The GitHub repository mcwhorpj/boardTrainingData contains a labelled image folder "boardTrainingData" with 6 categories: Arduino Nano, Arduino Uno, Jetson Nano, Jetson Xavier NX, Raspberry Pi Three, Raspberry Pi Zero. Examples follow, each with its label.

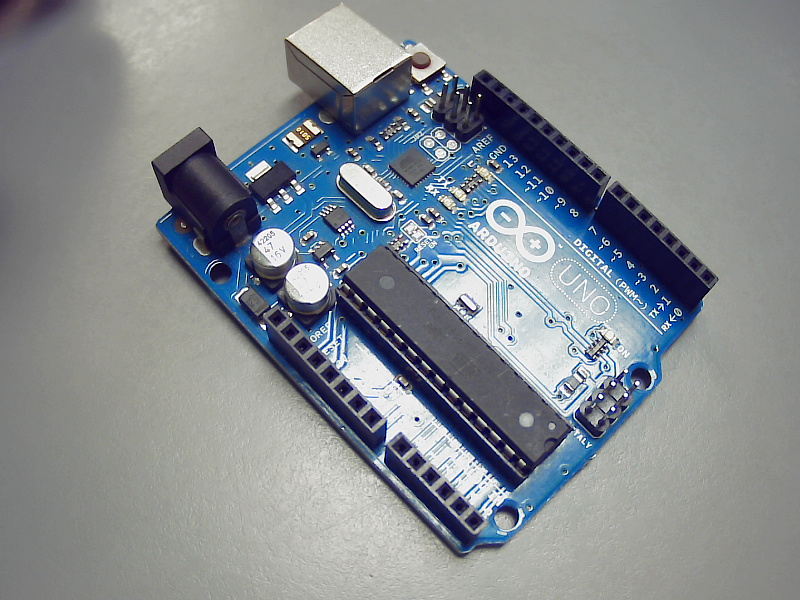
Label: Arduino Uno

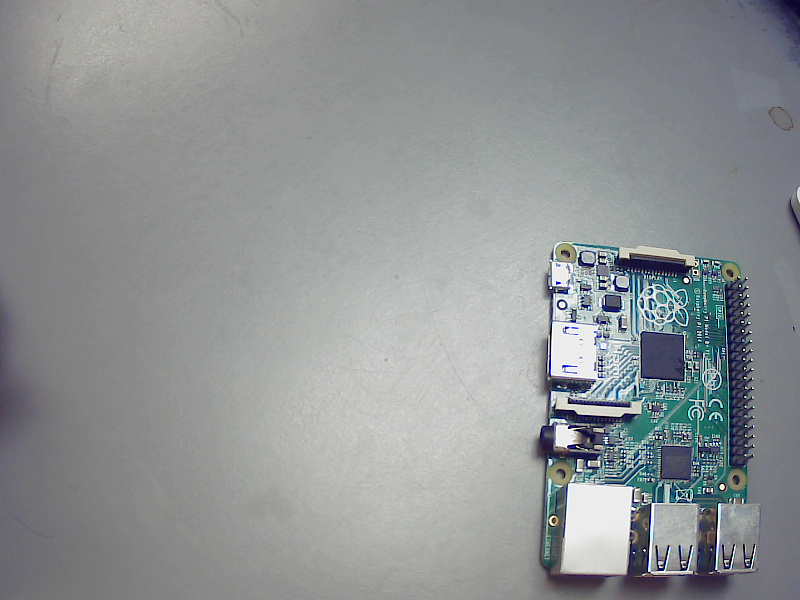
Label: Raspberry Pi Three

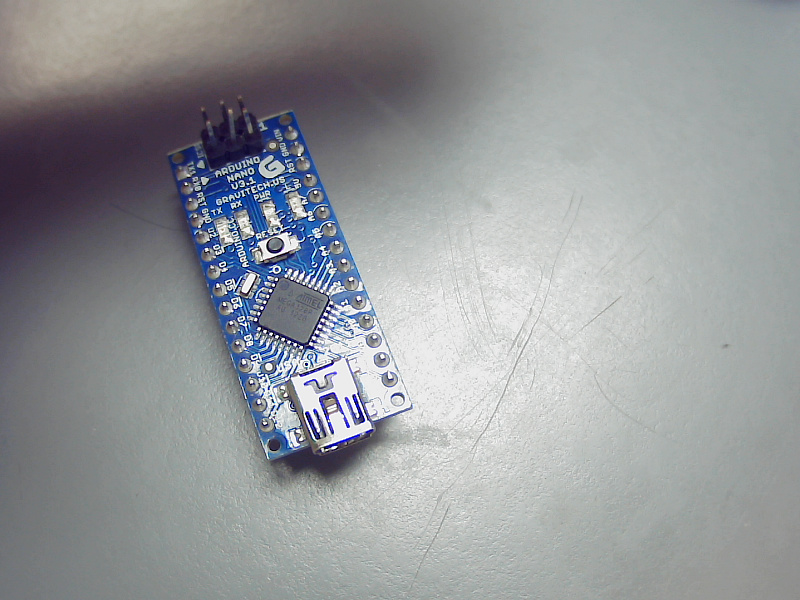
Label: Arduino Nano

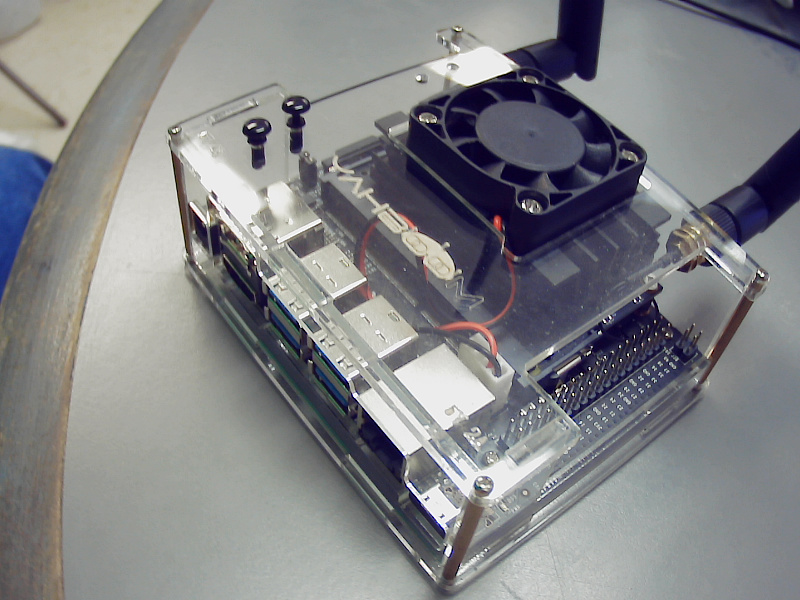
Label: Jetson Nano

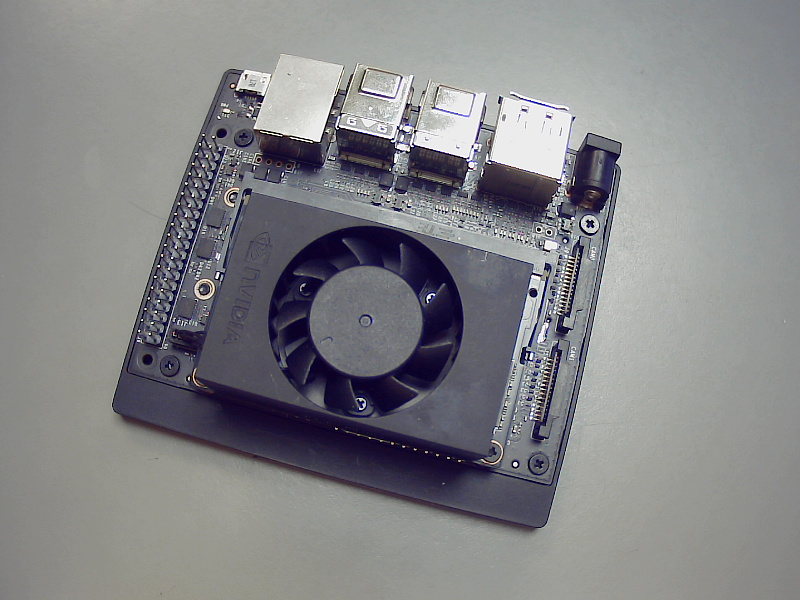
Label: Jetson Xavier NX

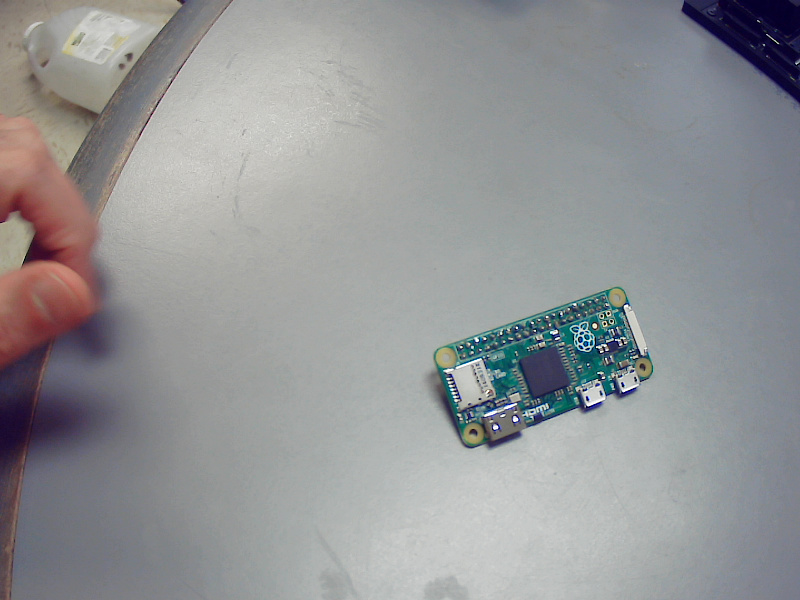
Label: Raspberry Pi Zero
